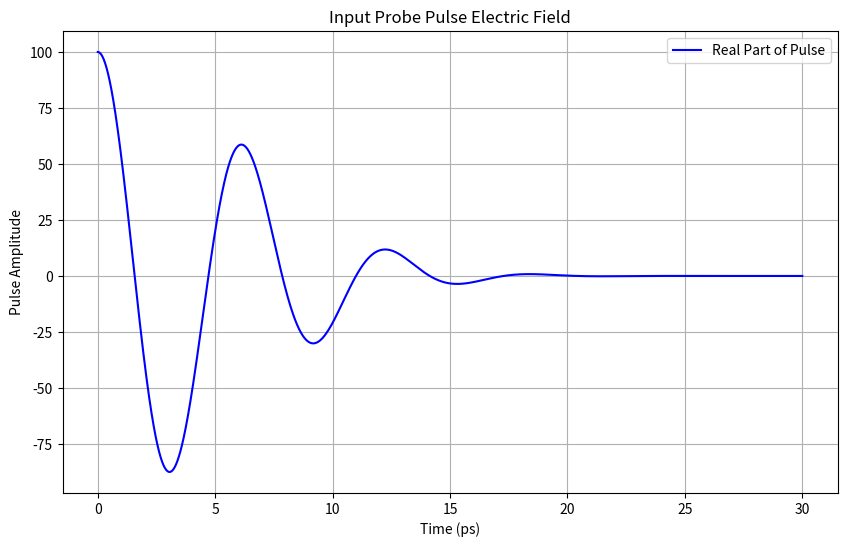
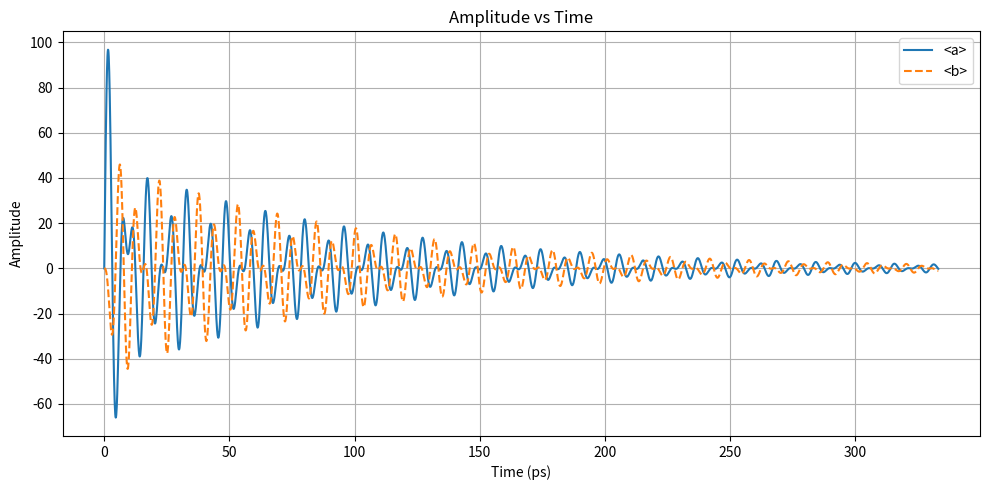
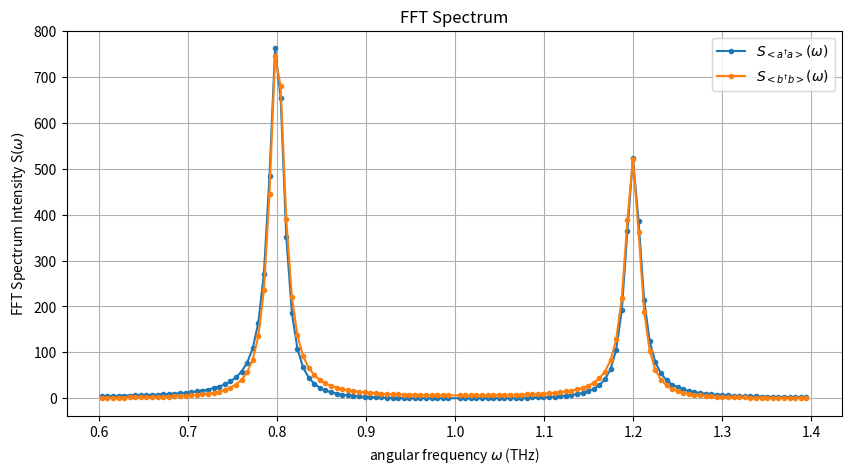

Source code (Python) for these figures, in order:
import numpy as np
import matplotlib.pyplot as plt
from scipy.signal import find_peaks

# Parameters for oscillator 1
Gamma_a = 0.01   # damping coefficient of oscillator 1
wa = 1.0  # spring constant of oscillator 1 (imaginary)

# Parameters for oscillator 2
Gamma_b = 0.01   # damping coefficient of oscillator 2
wb = 1.0  # spring constant of oscillator 2 (imaginary)

# Coupling constants (real for interaction)
g = 0.2  # coupling constant(Rabi Oscillation frequency)

# Parameters for the input probe pulse
A = 100.0    # Amplitude of the probe pulse
wp = 1      # Central frequency of the probe pulse
tp = 6   # Time duration fo the probe pulse

# Simulation time parameter
T_tot = 1000    # total time: unit ps
N_tot = 10000   # number of timesteps

def input_probe_pulse_force(t):
    return A * np.exp(1j * wp * t) * np.exp(-(t / tp) ** 2 / 2)

# Calculate the pulse
t_pulse = np.linspace(0, tp*5, N_tot)
pulse = input_probe_pulse_force(t_pulse)

# Plotting the real part of the pulse
plt.figure(figsize=(10, 6))
plt.plot(t_pulse, np.real(pulse), label='Real Part of Pulse', color='blue')
plt.title('Input Probe Pulse Electric Field')
plt.xlabel('Time (ps)')
plt.ylabel('Pulse Amplitude')
plt.grid()
plt.legend()
plt.show()

# Define the differential equations in a, b
def coupled_oscillators_a(y, t):
    a, b = y
    fa = input_probe_pulse_force(t)
    dadt = -Gamma_a * a - wa * 1j * a - g * 1j * b + fa
    dbdt = -Gamma_b * b - wb * 1j * b - g * 1j * a          #   No significatnt input of the matter reservoir modes
    return np.array([dadt, dbdt])

def rk4(deriv, y0, t):
    """
    Runge-Kutta 4th Order Method to solve ODEs.

    Parameters:
    - deriv: function that returns dy/dt
    - y0: initial conditions (list or array)
    - t: time array

    Returns:
    - y: array of solutions over time
    """
    n = len(t)  # number of time steps
    y = np.zeros((n, len(y0))) * (0.0 + 0.0j)  # initialize solution array
    y[0] = y0  # set initial conditions

    for i in range(1, n):
        dt = t[i] - t[i-1]  # time step
        k1 = dt * deriv(y[i-1], t[i-1])
        k2 = dt * deriv(y[i-1] + 0.5 * k1, t[i-1] + 0.5 * dt)
        k3 = dt * deriv(y[i-1] + 0.5 * k2, t[i-1] + 0.5 * dt)
        k4 = dt * deriv(y[i-1] + k3, t[i-1] + dt)
        y[i] = y[i-1] + (k1 + 2*k2 + 2*k3 + k4) / 6  # update solution

    return y

# Initial conditions: [a, v1, b, v2]
initial_conditions = [0.0 + 0.0j, 0.0 + 0.0j]

# Time span for the simulation
t_eval = np.linspace(0, T_tot, N_tot)  # time points to evaluate the solution

# Solve the ODE
solution = rk4(coupled_oscillators_a, initial_conditions, t_eval)

# Extract the results
a = solution[:, 0]
b = solution[:, 1]

# Plotting
plt.figure(figsize=(10, 5))

# Position vs Time
plt.plot(t_eval[0:N_tot//3], np.real(a[0:N_tot//3]), label='<a>')
plt.plot(t_eval[0:N_tot//3], np.real(b[0:N_tot//3]), label='<b>', linestyle='--')
plt.title('Amplitude vs Time')
plt.xlabel('Time (ps)')
plt.ylabel('Amplitude')
plt.legend()
plt.grid()

plt.tight_layout()
plt.show()

def plot_peaks(t, x, labels=None, max_distance=0.5, xlabel='Time', ylabel='Values', title='Selective Plot Around Peaks'):
    """
    Plots the largest 2 peaks of each row in x against t, focusing on the significant peaks of each row.

    Parameters:
    - t: Array-like, the x-axis values (time).
    - x: 2D Array-like, where each row represents different data to plot against t.
    - labels: List of strings, labels for each row in x (default is None).
    - max_distance: Float, maximum distance from peaks to consider for plotting.
    - xlabel: String, label for the x-axis.
    - ylabel: String, label for the y-axis.
    - title: String, title of the plot.
    """
    plt.figure(figsize=(10, 5))

    # Loop through each row in x
    for i, row in enumerate(x):
        # Find peaks in filtered row
        peaks, properties = find_peaks(row)

        # Get the heights of the peaks
        peak_heights = row[peaks]

        # Get indices of the largest 2 peaks
        if len(peak_heights) > 0:
            largest_peaks_indices = np.argsort(peak_heights)[-2:]  # Indices of the largest 2 peaks
            largest_peaks = peaks[largest_peaks_indices]  # Corresponding peak indices

            # Create a mask for valid indices based on the max distance from largest peaks
            valid_indices = set()

            for peak in largest_peaks:
                peak_time = t[peak]
                # Find indices of t within max_distance from the peak
                within_distance = np.abs(t - peak_time) <= max_distance
                valid_indices.update(np.where(within_distance)[0])

            # Convert set to sorted list
            valid_indices = sorted(valid_indices)

            # Create subsets of t and row for plotting
            t_plot = t[valid_indices]
            row_plot = row[valid_indices]

            # Plot each row with a label if provided
            label = labels[i] if labels is not None and i < len(labels) else None
            
            # Assuming t_plot and row_plot are your arrays
            t_plot, row_plot = zip(*sorted(zip(t_plot, row_plot)))

            # Now plot the sorted arrays
            plt.plot(t_plot, row_plot, marker='o', linestyle='-', markersize=3, label=label)

    # Finalize the plot
    plt.title(title)
    plt.xlabel(xlabel)
    plt.ylabel(ylabel)
    plt.grid()
    plt.legend()  # Show legend if labels are provided
    plt.show()

# Fourier Transform
A = np.abs(np.fft.fft(a))**2/(T_tot)**2
B = np.abs(np.fft.fft(b))**2/(T_tot)**2

# Compute the frequencies
dt = t_eval[1] - t_eval[0]  # Sampling interval
n = len(t_eval)  # Length of the signal
freqs = -np.fft.fftfreq(n, d=dt)    # frequency definition of numpy fft.fftfreq is opposite in sign with our calculation

plot_peaks(freqs*2*np.pi, np.array([A,B]), labels=[r'$S_{<a^{\dagger}a>}(\omega)$',r'$S_{<b^{\dagger}b>}(\omega)$'], max_distance=0.2, xlabel=r'angular frequency $\omega$ (THz)', ylabel=r'FFT Spectrum Intensity S$(\omega)$', title='FFT Spectrum')
